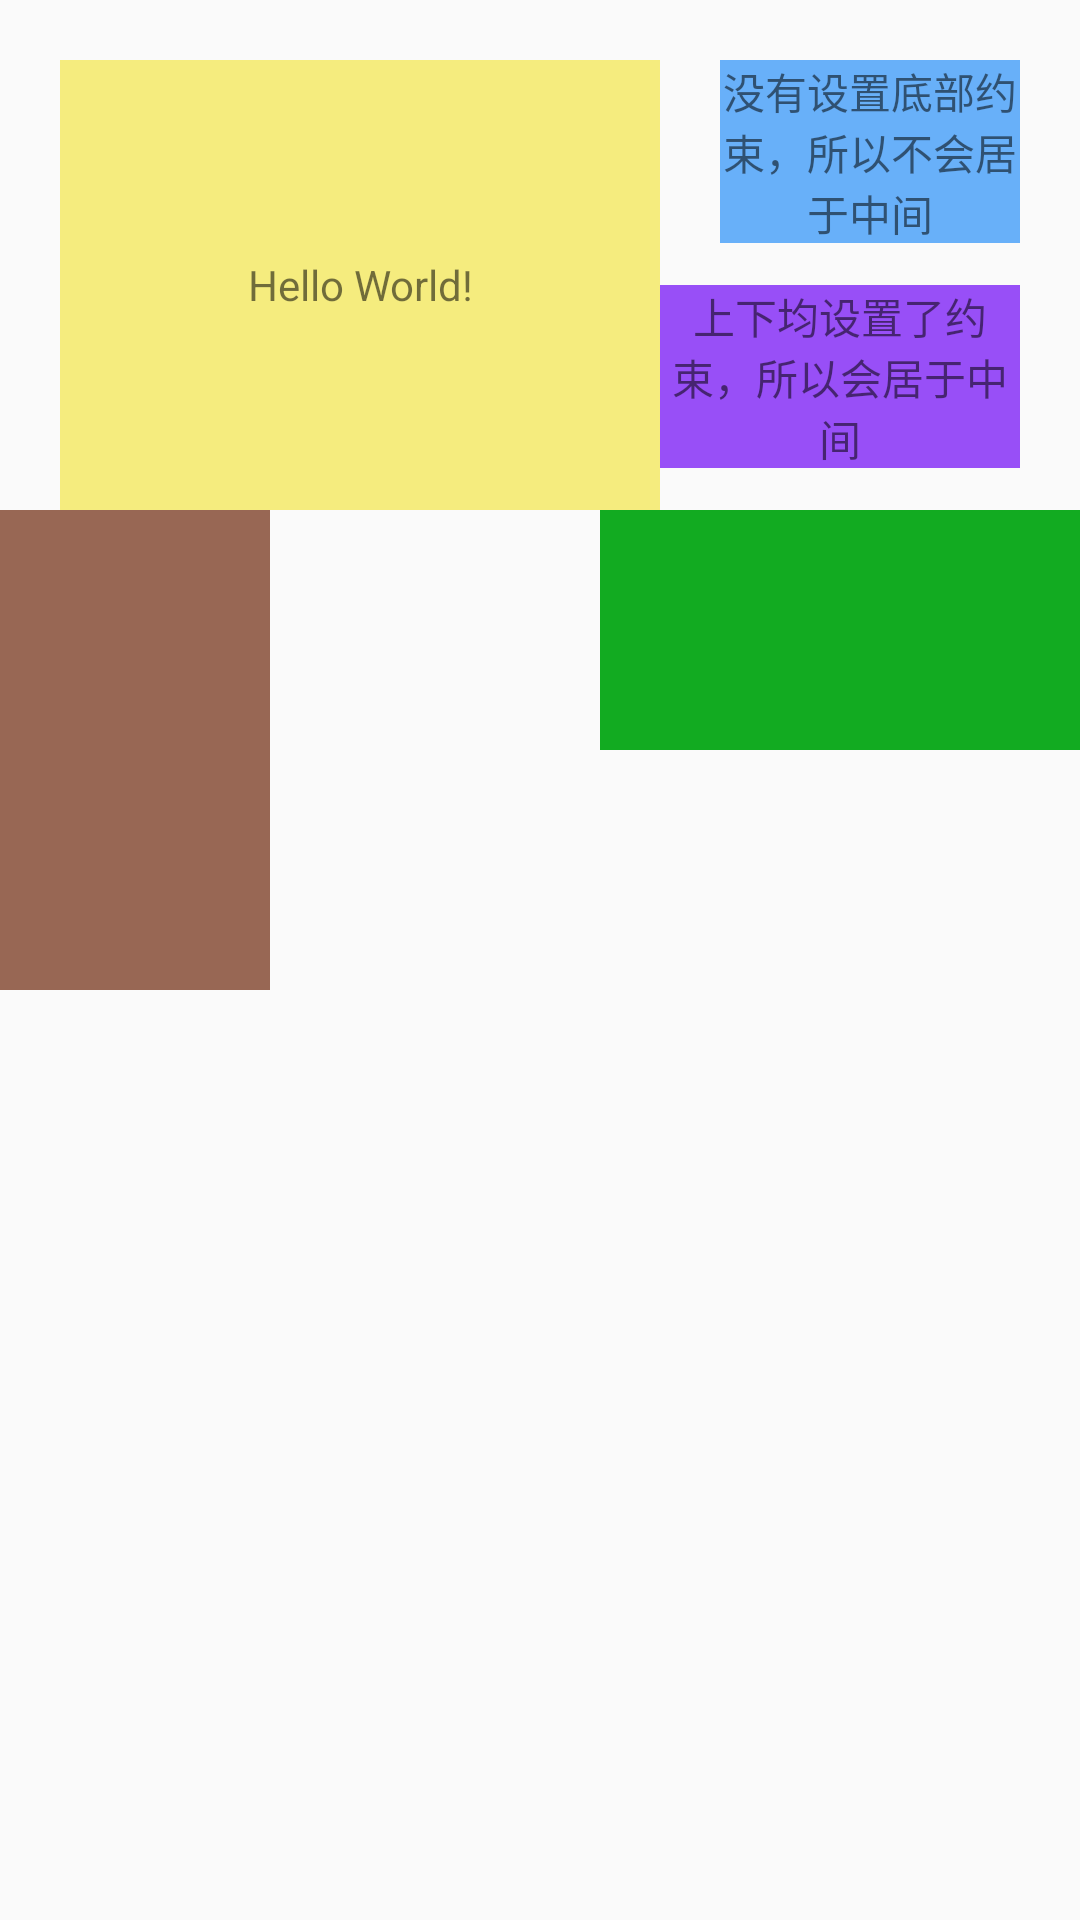

Reconstruct the res/layout file that produces this screen, plus the resources it refers to.
<!-- AndroidManifest.xml: application theme AppTheme -->
<!-- res/layout/activity_live_test.xml -->
<?xml version="1.0" encoding="utf-8"?>
<androidx.constraintlayout.widget.ConstraintLayout xmlns:android="http://schemas.android.com/apk/res/android"
    xmlns:app="http://schemas.android.com/apk/res-auto"
    xmlns:tools="http://schemas.android.com/tools"
    android:layout_width="match_parent"
    android:layout_height="match_parent"
    android:id="@+id/container"
    tools:context=".activity.LiveTestActivity">

    <TextView
        android:id="@+id/tv1"
        android:layout_width="200dp"
        android:layout_height="150dp"
        android:layout_margin="20dp"
        android:background="#f5ec7e"
        android:gravity="center"
        android:text="Hello World!"
        app:layout_constraintLeft_toLeftOf="parent"
        app:layout_constraintRight_toLeftOf="@+id/tv2"
        app:layout_constraintTop_toTopOf="parent"/>

    <TextView
        android:id="@+id/tv2"
        android:layout_width="0dp"
        android:layout_height="wrap_content"
        android:layout_marginEnd="20dp"
        android:background="#68b0f9"
        android:gravity="center"
        android:onClick="postValue"
        android:text="没有设置底部约束，所以不会居于中间"
        app:layout_constraintLeft_toRightOf="@+id/tv1"
        app:layout_constraintRight_toRightOf="parent"
        app:layout_constraintTop_toTopOf="@+id/tv1"/>

    <TextView
        android:id="@+id/tv3"
        android:layout_width="0dp"
        android:layout_height="wrap_content"
        android:layout_marginEnd="20dp"
        android:background="#984ff7"
        android:gravity="center"
        android:text="上下均设置了约束，所以会居于中间"
        app:layout_constraintBottom_toBottomOf="@+id/tv1"
        app:layout_constraintLeft_toRightOf="@+id/tv1"
        app:layout_constraintRight_toRightOf="parent"
        app:layout_constraintTop_toBottomOf="@+id/tv2"/>


    
    <TextView
        android:background="#986754"
        android:layout_width="0dp"
        android:layout_height="0dp"

        app:layout_constraintTop_toBottomOf="@id/tv1"
        app:layout_constraintLeft_toLeftOf="parent"

        app:layout_constraintWidth_percent="0.25"
        app:layout_constraintHeight_percent="0.25"
        />



    
    <TextView
        android:background="#12ab21"
        android:layout_width="0dp"
        android:layout_height="80dp"

        app:layout_constraintTop_toBottomOf="@id/tv1"
        app:layout_constraintRight_toRightOf="parent"

        app:layout_constraintDimensionRatio="W,2:1"
        />




     
    <TextView
        android:background="#345632"
        android:layout_width="40dp"
        android:layout_height="40dp"

        app:layout_constraintTop_toBottomOf="parent"
        app:layout_constraintBottom_toTopOf="parent"
        app:layout_constraintVertical_bias="0.5"

        app:layout_constraintLeft_toLeftOf="parent"
        app:layout_constraintRight_toRightOf="parent"
        app:layout_constraintHorizontal_bias ="0.5"
        />

</androidx.constraintlayout.widget.ConstraintLayout>
<!-- resources referenced by this layout -->
<resources>
  <style name="AppTheme" parent="Theme.AppCompat.Light.DarkActionBar">
          
          <item name="colorPrimary">@color/colorPrimary</item>
          <item name="colorPrimaryDark">@color/colorPrimaryDark</item>
          <item name="colorAccent">@color/colorAccent</item>
      </style>
  <color name="colorPrimary">#008577</color>
  <color name="colorPrimaryDark">#00574B</color>
  <color name="colorAccent">#D81B60</color>
</resources>
